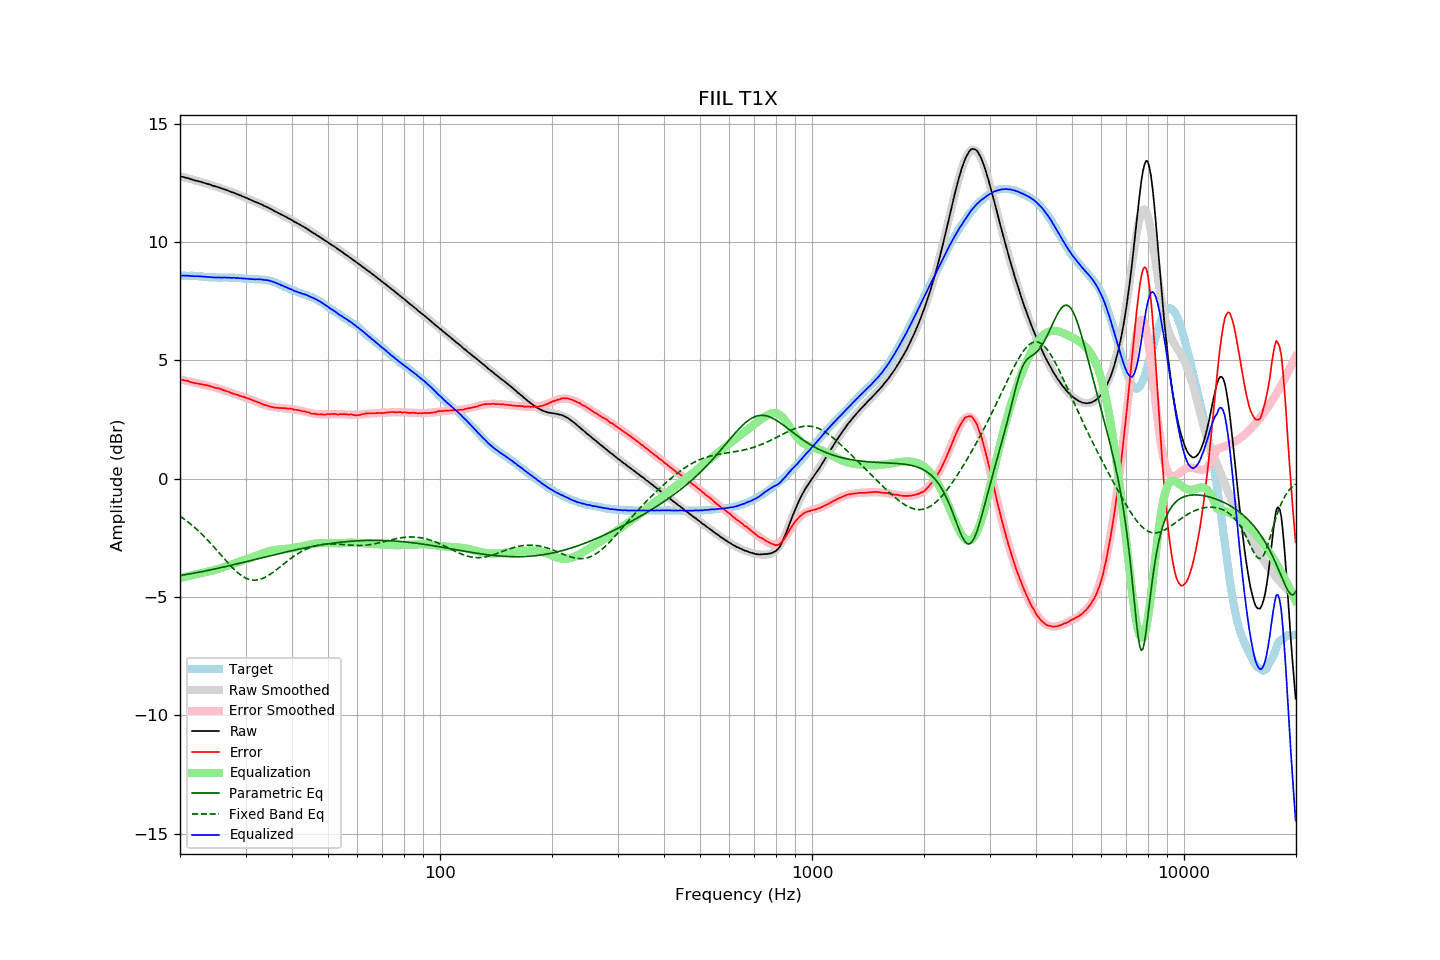

Values plotted in this chart, from the file beside it:
frequency, raw, error, smoothed, error_smoothed, equalization, parametric_eq, fixed_band_eq, equalized_raw, equalized_smoothed, target
20.00, 12.79, 4.20, 12.79, 4.20, -4.20, -4.09, -1.58, 8.59, 8.59, 8.58
20.20, 12.77, 4.18, 12.77, 4.18, -4.18, -4.08, -1.63, 8.58, 8.59, 8.58
20.40, 12.76, 4.17, 12.75, 4.17, -4.17, -4.07, -1.68, 8.59, 8.58, 8.58
20.61, 12.74, 4.15, 12.73, 4.15, -4.15, -4.06, -1.73, 8.59, 8.58, 8.58
20.81, 12.72, 4.14, 12.72, 4.14, -4.14, -4.05, -1.78, 8.58, 8.58, 8.57
21.02, 12.71, 4.13, 12.70, 4.12, -4.12, -4.04, -1.83, 8.59, 8.58, 8.57
21.23, 12.68, 4.10, 12.68, 4.10, -4.10, -4.03, -1.88, 8.57, 8.58, 8.57
21.44, 12.66, 4.07, 12.66, 4.09, -4.09, -4.01, -1.94, 8.57, 8.57, 8.58
21.66, 12.64, 4.06, 12.64, 4.07, -4.07, -4.00, -2.00, 8.56, 8.57, 8.57
21.87, 12.62, 4.04, 12.62, 4.06, -4.06, -3.99, -2.05, 8.56, 8.57, 8.57
22.09, 12.60, 4.03, 12.60, 4.04, -4.04, -3.98, -2.12, 8.56, 8.56, 8.56
22.31, 12.59, 4.02, 12.58, 4.02, -4.02, -3.96, -2.18, 8.56, 8.56, 8.56
22.54, 12.57, 4.01, 12.56, 4.01, -4.01, -3.95, -2.24, 8.56, 8.55, 8.55
22.76, 12.55, 3.99, 12.54, 3.99, -3.99, -3.94, -2.31, 8.55, 8.55, 8.55
22.99, 12.53, 3.98, 12.52, 3.98, -3.98, -3.92, -2.37, 8.55, 8.54, 8.54
23.22, 12.51, 3.97, 12.50, 3.96, -3.96, -3.91, -2.44, 8.54, 8.54, 8.53
23.45, 12.49, 3.95, 12.48, 3.95, -3.95, -3.90, -2.51, 8.54, 8.53, 8.53
23.69, 12.47, 3.94, 12.46, 3.94, -3.94, -3.88, -2.58, 8.53, 8.53, 8.52
23.92, 12.45, 3.93, 12.44, 3.92, -3.92, -3.87, -2.65, 8.52, 8.52, 8.51
24.16, 12.43, 3.91, 12.42, 3.91, -3.91, -3.86, -2.73, 8.52, 8.52, 8.51
24.40, 12.40, 3.88, 12.40, 3.89, -3.89, -3.84, -2.80, 8.51, 8.51, 8.51
24.65, 12.38, 3.86, 12.38, 3.87, -3.87, -3.83, -2.88, 8.51, 8.51, 8.51
24.89, 12.36, 3.84, 12.36, 3.85, -3.85, -3.81, -2.96, 8.50, 8.51, 8.51
25.14, 12.34, 3.83, 12.34, 3.83, -3.83, -3.80, -3.03, 8.50, 8.50, 8.50
25.39, 12.32, 3.82, 12.31, 3.81, -3.81, -3.78, -3.11, 8.50, 8.50, 8.49
25.65, 12.30, 3.80, 12.29, 3.79, -3.79, -3.77, -3.19, 8.51, 8.50, 8.49
25.91, 12.27, 3.77, 12.27, 3.77, -3.77, -3.75, -3.27, 8.50, 8.50, 8.49
26.16, 12.25, 3.74, 12.24, 3.74, -3.74, -3.74, -3.35, 8.50, 8.50, 8.50
26.43, 12.23, 3.72, 12.22, 3.72, -3.72, -3.72, -3.42, 8.50, 8.50, 8.50
26.69, 12.20, 3.69, 12.20, 3.70, -3.70, -3.71, -3.50, 8.50, 8.50, 8.50
26.96, 12.18, 3.68, 12.17, 3.67, -3.67, -3.69, -3.58, 8.50, 8.50, 8.49
27.23, 12.15, 3.65, 12.15, 3.65, -3.65, -3.67, -3.65, 8.49, 8.50, 8.49
27.50, 12.12, 3.62, 12.12, 3.63, -3.63, -3.66, -3.72, 8.49, 8.49, 8.49
27.77, 12.10, 3.59, 12.10, 3.60, -3.60, -3.64, -3.79, 8.49, 8.49, 8.50
28.05, 12.08, 3.58, 12.07, 3.58, -3.58, -3.63, -3.86, 8.50, 8.49, 8.49
28.33, 12.04, 3.55, 12.04, 3.56, -3.56, -3.61, -3.92, 8.48, 8.49, 8.48
28.62, 12.02, 3.54, 12.02, 3.53, -3.53, -3.59, -3.98, 8.48, 8.48, 8.47
28.90, 11.99, 3.50, 11.99, 3.51, -3.51, -3.58, -4.03, 8.47, 8.47, 8.48
29.19, 11.97, 3.49, 11.96, 3.49, -3.49, -3.56, -4.08, 8.48, 8.47, 8.47
29.48, 11.93, 3.46, 11.93, 3.47, -3.47, -3.54, -4.13, 8.46, 8.46, 8.46
29.78, 11.91, 3.45, 11.90, 3.44, -3.44, -3.53, -4.17, 8.46, 8.46, 8.45
30.08, 11.88, 3.42, 11.87, 3.42, -3.42, -3.51, -4.20, 8.46, 8.45, 8.45
30.38, 11.85, 3.40, 11.85, 3.40, -3.40, -3.49, -4.23, 8.45, 8.45, 8.44
30.68, 11.82, 3.38, 11.82, 3.37, -3.37, -3.48, -4.26, 8.44, 8.45, 8.43
30.99, 11.79, 3.35, 11.79, 3.35, -3.35, -3.46, -4.27, 8.44, 8.44, 8.43
31.30, 11.76, 3.32, 11.76, 3.32, -3.32, -3.44, -4.29, 8.43, 8.44, 8.43
31.61, 11.73, 3.29, 11.73, 3.30, -3.30, -3.43, -4.29, 8.43, 8.44, 8.43
31.93, 11.70, 3.27, 11.70, 3.27, -3.27, -3.41, -4.29, 8.43, 8.43, 8.42
32.24, 11.68, 3.24, 11.67, 3.24, -3.24, -3.39, -4.28, 8.43, 8.43, 8.43
32.57, 11.65, 3.22, 11.64, 3.22, -3.22, -3.38, -4.27, 8.43, 8.43, 8.42
32.89, 11.62, 3.19, 11.61, 3.19, -3.19, -3.36, -4.25, 8.43, 8.42, 8.42
33.22, 11.59, 3.16, 11.58, 3.16, -3.16, -3.34, -4.23, 8.42, 8.42, 8.42
33.55, 11.55, 3.13, 11.55, 3.14, -3.14, -3.33, -4.20, 8.41, 8.41, 8.41
33.89, 11.52, 3.11, 11.52, 3.12, -3.12, -3.31, -4.17, 8.40, 8.40, 8.40
34.23, 11.49, 3.10, 11.48, 3.09, -3.09, -3.29, -4.13, 8.39, 8.39, 8.38
34.57, 11.46, 3.07, 11.45, 3.07, -3.07, -3.28, -4.09, 8.38, 8.38, 8.38
34.92, 11.42, 3.05, 11.42, 3.06, -3.06, -3.26, -4.05, 8.36, 8.36, 8.36
35.27, 11.39, 3.03, 11.38, 3.04, -3.04, -3.24, -4.00, 8.35, 8.34, 8.35
35.62, 11.35, 3.02, 11.35, 3.03, -3.03, -3.23, -3.95, 8.32, 8.32, 8.32
35.97, 11.31, 3.00, 11.31, 3.01, -3.01, -3.21, -3.90, 8.29, 8.30, 8.30
... 635 more rows
